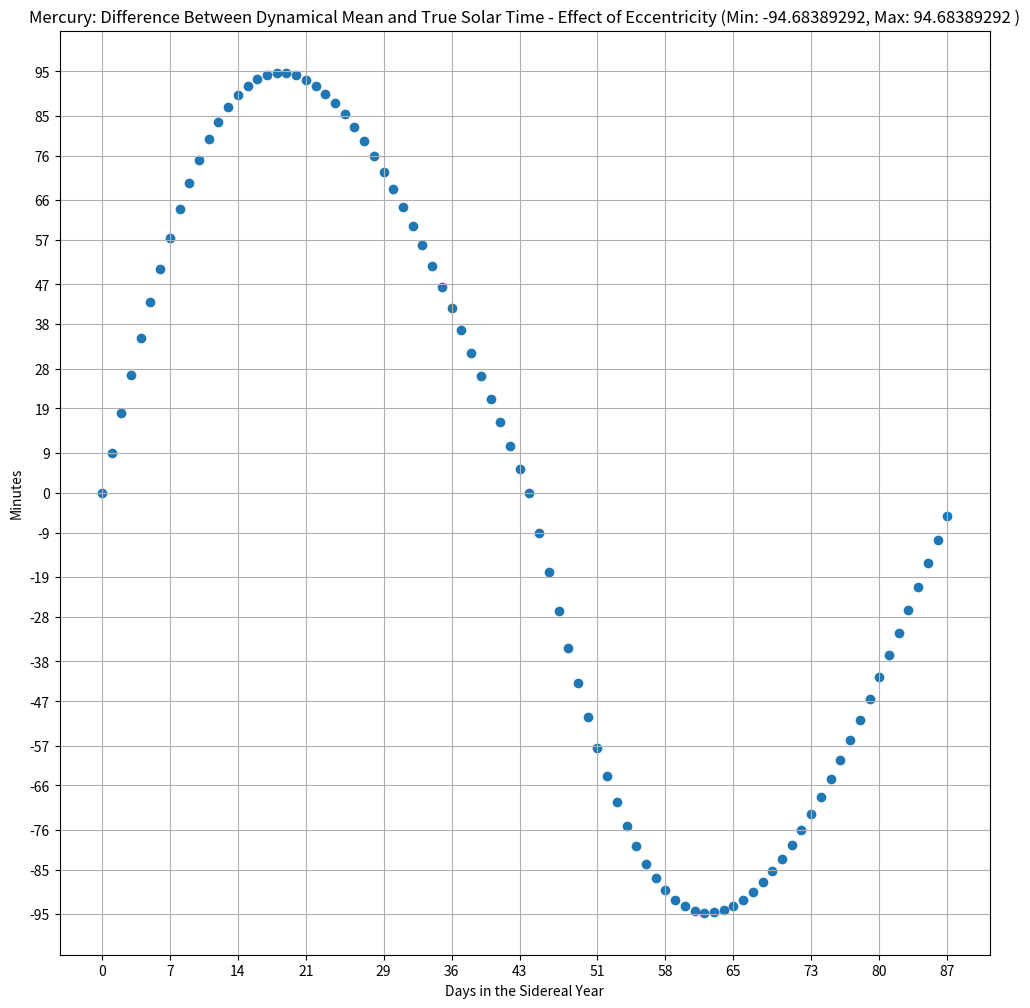

Write Python code to recreate this figure. (Note: this script raises an exception after producing the figure.)
# Calculate the Equation of Time
# python3 calculate_equation_of_time.py: Python 3.7.3
import math
import numpy as np
import matplotlib.pyplot as plt

# Dictionary and Key Names
full_planet_dict = {}
planet_name = "Planet Name"
semi_major_axis = "Semi-Major Axis (km)"
eccentricity = "Eccentricity"
sidereal = "Sidereal (days)"
obliquity = "Obliquity"
semi_minor_axis = "Semi-Minor Axis (km)"
perhelion = "Perhelion (AU)"
aphelion = "Aphelion (AU)"
orbital_period = "Orbital Period (years)"
mean_distance = "Mean Distance from Sun (AU)"
mean_sun_area = "Mean Sun Area (AU)"
eot_effect_of_eccentricity = "EOT-Eccentricity"

def setDictionaryValues(planet_name_value, semi_major_axis_value, eccentricity_value, sidereal_length_in_days):#, obliquity_in_degrees):
	# set a dictionary value
	new_planet_dict = {}

	new_planet_dict[planet_name] = planet_name_value
	new_planet_dict[semi_major_axis] = semi_major_axis_value
	new_planet_dict[eccentricity] = eccentricity_value
	new_planet_dict[sidereal] = sidereal_length_in_days
	#new_planet_dict[obliquity] = obliquity_in_degrees
	#new_planet_dict[semi_minor_axis] = new_planet_dict[semi_major_axis] * math.sqrt(1 - new_planet_dict[eccentricity]**2)
	#new_planet_dict[perhelion] = new_planet_dict[semi_major_axis] * (1 - new_planet_dict[eccentricity])
	#new_planet_dict[aphelion] = new_planet_dict[semi_major_axis] * (1 + new_planet_dict[eccentricity])
	new_planet_dict[orbital_period] = new_planet_dict[sidereal] / 365.25 # TODO TODO
	new_planet_dict[mean_distance] = new_planet_dict[orbital_period] ** (2.0 / 3.0) # Kepler's Third Law: P^2 = D^3 solved for D
	full_planet_dict[planet_name_value] = new_planet_dict # add planet to Dictionary

def determineEccentricityEffectDistance(planet_dict):
	# determine difference between mean sun and real sun (with eccentricity)
	all_days_of_the_year_list = np.arange(0, planet_dict[sidereal]+1)
	day_of_perihelion = 4 # for Earth: TODO

	distance_position_for_days_of_year_with_eccentricity = [] # store the distance from the sun on each day of the sidereal year
	distance_position_for_days_of_year_without_eccentricity = [] # store distance from sun for a mean distance
	for day in all_days_of_the_year_list:
		position_distance_day_au = planet_dict[mean_distance] - planet_dict[eccentricity] * math.cos(np.deg2rad((360/planet_dict[sidereal]) * (day - day_of_perihelion)))
		distance_position_for_days_of_year_with_eccentricity.append(position_distance_day_au)
		distance_position_for_days_of_year_without_eccentricity.append(planet_dict[mean_distance])

	# Plot Sidereal Year Distance
	#plotOverSideRealDistance(planet_dict[planet_name],
	#						all_days_of_the_year_list,
	#						distance_position_for_days_of_year_with_eccentricity,
	#						planet_dict[sidereal]+1,
	#						distance_position_for_days_of_year_without_eccentricity)
	return distance_position_for_days_of_year_with_eccentricity

def plotOverSideRealDistance(planet_name, x, y, range_of_x, y_mean_distance):
	# Plot Distance from Sun on every day of the Sidereal Year for a planet
	fig = plt.figure(figsize=(12,12), dpi=100)
	plt.title("{0}: Distance from Sun on Every Day of the Sidereal Year".format(planet_name))

	date_range_split_into_months = np.arange(0, range_of_x+1, range_of_x/12) # split into 12 months (based on Earth)
	for i, value in enumerate(date_range_split_into_months): date_range_split_into_months[i] = math.floor(value) # round all values
	plt.xticks(date_range_split_into_months)
	plt.scatter(x, y) # plot with real sun: sun with eccentricity
	plt.scatter(x, y_mean_distance) # plot the mean sun: sun with no eccentricity

	plt.grid()
	#plt.show()
	fig.savefig('eot_graphs/eccentricity/{0}_eot_sidereal_year_distance.png'.format(planet_name.lower()), dpi=fig.dpi)

def determineTrueAnomolyFromEccentricity(planet_dictionary):
	# determine the time difference due to the eccentricity of a planet (True Anomoly)
	print("{0} : Eccentricity {1} and Sidereal Length = {2}".format(planet_dictionary[planet_name],
																	planet_dictionary[eccentricity],
																	planet_dictionary[sidereal]))

	def newtonRhaephsonsIteration(anomoly_En_radians, difference_anomoly, planet_eccentricity):
		# E(n+1) = En - f(En) / f'(En) 
		# where f(E) = E - esin(E) - mean_anomoly)
		# so f'(E) = 1 - ecos(E)
		# so E(n+1) = En - [ (En - esin(En) - mean_anomoly) / (1 - ecos(En)) ]
		En = anomoly_En_radians - ((difference_anomoly) / (1 - planet_eccentricity * math.cos(anomoly_En_radians)))
		#guess_anoloy_amount = anomoly_guess_En_radians - (planet_eccentricity * math.sin(anomoly_guess_En_radians))
		En = round(En, 8)
		return En
	
	def calculateDifferenceInAnomoly(En, mean_anomoly_radians, planet_eccentricity):
		# Calculate the difference bteween the mean anomolies
		#print("en = {0}".format(En))
		#print("delta = {0}".format(mean_anomoly_radians))
		#print("eccentricity = {0}".format(planet_eccentricity))
		difference = En - (planet_eccentricity * math.sin(En)) - mean_anomoly_radians
		difference = round(difference, 8)
		return difference

	half_of_year = math.ceil(int(planet_dictionary[sidereal])/2) #TODO: allow negative values for after half year
	sidereal_day_list = np.arange(0, half_of_year, 1)#np.arange(0, int(planet_dictionary[sidereal])+1, 1)
	# Caught between values: 166, 169, 170, 234, 266
	# Breaks at 183 when values swap to negative
	check_value = 5000000 # TESTING TESTING, to be REMOVED
	effect_of_eccentricity_dict = {} # {day : difference true to mean sun}
	true_anomoly_position_dict = {} # {day: position in circle in degrees}

	for day_of_year in sidereal_day_list:
		#print("Day of the Year = {0}".format(day_of_year))
		mean_anomoly_radians = (2 * np.pi * day_of_year) / planet_dictionary[sidereal]
		mean_anomoly_radians = round(mean_anomoly_radians, 8)
		if day_of_year == check_value: print("\n1st Guess of True Anomoly: E1 = {0}".format(mean_anomoly_radians))

		differnce_e = calculateDifferenceInAnomoly(mean_anomoly_radians, mean_anomoly_radians, planet_dictionary[eccentricity])
		if day_of_year == check_value: print("1st Difference: D_e_1 = {0}".format(differnce_e))

		# iterate until mean_anomoly En = En-1
		iteration_end = False
		en_radians = mean_anomoly_radians
		en_difference = differnce_e
		previous_difference = differnce_e
		if day_of_year == check_value: print("\nIteration\n")
		n = 0
		while (iteration_end == False):
			n += 1
			En = newtonRhaephsonsIteration(en_radians, en_difference, planet_dictionary[eccentricity])
			difference_En = calculateDifferenceInAnomoly(En, mean_anomoly_radians, planet_dictionary[eccentricity])
			#difference_between_iterations = previous_difference - difference_En
			if difference_En == 0.0: iteration_end = True
			if day_of_year == check_value: print("{0} guess at True Anomoly: E{0} = {1}".format(n+1, En))
			if day_of_year == check_value: print("{0} Difference: D_e_{0} = {1}".format(n+1, difference_En))
			#if day_of_year == check_value: print("Difference Between E{0} and E{1} diff = {2}\n".format(n, n+1, difference_between_iterations))
			en_radians = En
			en_difference = difference_En
			#previous_difference = difference_En
			if n > 100: 
				print("Day of the Year = {0}".format(day_of_year))
				print("ERROR ERROR ERROR: Caught between two values")
				iteration_end = True #TESTING TO REMOVE
		if day_of_year == check_value: 
			print("Final En (E{0}) = {1}".format(n+2, En)) # +1 for first iteration, +1 for final iteration with no change
			print("Returned after: {0} iterations".format(n+2))

		# Calculate Calculate True Anomoly
		if day_of_year == check_value: print("\nCalculate True Anomoly")
		planet_eccentricty_anomoly = math.sqrt((1 + planet_dictionary[eccentricity]) / (1-planet_dictionary[eccentricity]))
		tan_anomoly = planet_eccentricty_anomoly * math.tan(en_radians / 2)
		if day_of_year == check_value: print("W = {0}".format(round(tan_anomoly, 8)))
		true_anomoly_radains = 2 * math.atan(tan_anomoly)
		true_anomoly_radains = round(true_anomoly_radains, 8)
		true_anomoly_position_dict[day_of_year] = np.rad2deg(true_anomoly_radains)
		if day_of_year == check_value: print("Angle = {0}".format(true_anomoly_radains))

		# Calculate the Difference between the True and the Mean Sun
		if day_of_year == check_value: print("\nCalculate the Difference between the True and the Mean Sun")
		mean_anomoly_degrees = round(np.rad2deg(mean_anomoly_radians), 8)
		true_anomoly_degrees = round(np.rad2deg(true_anomoly_radains), 8)
		difference_anomoly_degrees = true_anomoly_degrees - mean_anomoly_degrees
		difference_anomoly_degrees = round(difference_anomoly_degrees, 8)
		if day_of_year == check_value: print("{0} - {1} = {2} degrees".format(true_anomoly_degrees, mean_anomoly_degrees, difference_anomoly_degrees))
		difference_in_minutues = 4 * difference_anomoly_degrees
		difference_in_minutues = round(difference_in_minutues, 8)
		if day_of_year == check_value: print("Difference Clock Minutes = {0}".format(difference_in_minutues))
		effect_of_eccentricity_dict[day_of_year] = difference_in_minutues
		effect_of_eccentricity_dict[half_of_year+day_of_year] = -difference_in_minutues # fill negative half: FIX BY ALLOWING NEGATIVE VALUES TO BE CALCULATED

	return effect_of_eccentricity_dict, true_anomoly_position_dict

def plotEffectOfEccentricty(planet_dict, effect_of_eccentricity_dict):
	# Plot Effect of Eccentricity Over the Year
	fig = plt.figure(figsize=(12,12), dpi=100)

	x_sidereal_days = effect_of_eccentricity_dict.keys()
	y_clock_minutes = effect_of_eccentricity_dict.values()

	# Set up x axis
	date_range_split_into_months = np.arange(0, planet_dict[sidereal]+1, planet_dict[sidereal]/12) # split into 12 months (based on Earth)
	for i, value in enumerate(date_range_split_into_months): date_range_split_into_months[i] = math.floor(value) # round all values
	plt.xticks(date_range_split_into_months)

	# Set up y axis
	interval_for_y = 1
	if max(y_clock_minutes) > 10:
		interval_for_y = (math.ceil(max(y_clock_minutes)) / 10) # split to only display 10 segments
	y_range_min = np.arange(math.floor(min(y_clock_minutes)), 0, interval_for_y)
	for i, value in enumerate(y_range_min): y_range_min[i] = math.ceil(value)
	y_range_max = np.arange(0, math.ceil(max(y_clock_minutes))+1, interval_for_y)
	for i, value in enumerate(y_range_max): y_range_max[i] = math.floor(value)
	y_range = np.concatenate([y_range_min, y_range_max])
	plt.yticks(y_range)

	plt.scatter(x_sidereal_days, y_clock_minutes)
	plt.title("{0}: Difference Between Dynamical Mean and True Solar Time - Effect of Eccentricity (Min: {1}, Max: {2} )".format(planet_dict[planet_name],
																																min(y_clock_minutes),
																																max(y_clock_minutes)))
	plt.xlabel("Days in the Sidereal Year")
	plt.ylabel("Minutes")
	plt.grid()
	plt.show()
	fig.savefig('eot_graphs/eccentricity/{0}_eot_effect_of_eccentricity.png'.format(planet_dict[planet_name].lower()), dpi=fig.dpi)

def plotChangeInTimeBasedOnEccentricity(all_planet_dict):
	# Plot the Effect of Eccentricity based on Eccentricity of the Planets
	fig, ax = plt.subplots(figsize=(12,12), dpi=100)

	x_eccentricity = []
	y_change_in_minutes = []
	planet_names = []
	for planet, planet_dict in all_planet_dict.items():
		x_eccentricity.append(planet_dict[eccentricity])
		y_change_in_minutes.append(planet_dict[eot_effect_of_eccentricity])
		planet_names.append(planet_dict[planet_name])

	a, b = np.polyfit(x_eccentricity, y_change_in_minutes, 1) # line of best fit
	plt.yticks(np.arange(0, math.ceil(max(y_change_in_minutes))+1, 5))
	plt.plot(x_eccentricity, a*np.array(x_eccentricity)+b, color='grey', linestyle='--', linewidth=1)
	plt.scatter(x_eccentricity, y_change_in_minutes)

	for i, planet_name_txt in enumerate(planet_names): # annotate data points with planet names
		ax.annotate(planet_name_txt, (x_eccentricity[i], y_change_in_minutes[i]))

	plt.title("Max Change in Minutes due to Eccentricity: Minutes = {0:.2f} + {1:.2f} * Eccentricity".format(b, a))
	plt.xlabel("Eccentricity")
	plt.ylabel("Max Change in Minutes")
	plt.show()
	fig.savefig('eot_graphs/eccentricity/change_in_time_due_to_eccentricity.png', dpi=fig.dpi)

def determineEffectOfObliquity(planet_dictionary, half_year_sun_position_dict):
	# Determine the Effect of Obliquity
	print("\nEffect of Obliquity\n")
	'''
	position_of_mean_sun = {} # {day : position in degrees}
	degree_movement_each_day = planet_dictionary[sidereal] / 360
	print(degree_movement_each_day)
	current_position = 0.0 # will iterate from 0 to 360
	for day_of_year in half_year_sun_position_dict.keys(): # same number of days in the mean/elipitcal sun
		position_of_mean_sun[day_of_year] = current_position
		current_position += degree_movement_each_day
	
	difference_in_degrees_for_each_day = {} # {day : difference between mean and eclipitc}
	for day_of_the_year in half_year_sun_position_dict.keys():
		actual_position = half_year_sun_position_dict[day_of_the_year]
		mean_position = position_of_mean_sun[day_of_the_year]
		difference_in_degrees_for_each_day[day_of_the_year] = mean_position - actual_position

	fig = plt.figure(figsize=(12,12), dpi=100)
	plt.title("{0}: Difference between Mean and (Actual) Eclipitc Sun".format(planet_dictionary[planet_name]))
	plt.xlabel("Days in Sidereal Year (Half Year)")
	plt.ylabel("Difference in Degrees")
	plt.scatter(difference_in_degrees_for_each_day.keys(), difference_in_degrees_for_each_day.values())
	plt.show()
	'''

if __name__ == '__main__':
	# Set dictionary values: Planet Name, Semi-Major Axis (km), Eccentricity, Sidereal, Obliquity
	setDictionaryValues("Mercury", 57909050, 0.205630, 87.97)
	setDictionaryValues("Venus", 108208000, 0.006772, 224.701)
	setDictionaryValues("Earth", 149598923, 0.016713, 365.24219100)#, 23.6993)
	setDictionaryValues("Mars", 227939366, 0.0934, 686.98)
	setDictionaryValues("Jupiter", 778479000, 0.0489, 4332.59)
	setDictionaryValues("Saturn", 1433536555, 0.0565, 10759.22)
	setDictionaryValues("Uranus", 2870971632, 0.04717, 30688.5)
	setDictionaryValues("Neptune", 4498410000, 0.008678, 60195)

	for planet, single_planet_dictionary in full_planet_dict.items():
		distance_pos_each_day_of_year = determineEccentricityEffectDistance(single_planet_dictionary)
		# Effect of Eccentricity
		effect_of_eccentricity_over_year_dict, position_of_mean_eclipitcal_sun_dict = determineTrueAnomolyFromEccentricity(single_planet_dictionary)
		single_planet_dictionary[eot_effect_of_eccentricity] = max(effect_of_eccentricity_over_year_dict.values()) # difference in EOT
		plotEffectOfEccentricty(single_planet_dictionary, effect_of_eccentricity_over_year_dict)
		# Effect of Obliquity
		effect_of_obliquity_over_year_dict = determineEffectOfObliquity(single_planet_dictionary, position_of_mean_eclipitcal_sun_dict)
	plotChangeInTimeBasedOnEccentricity(full_planet_dict) # plot the change in minutes due to eccentricity
